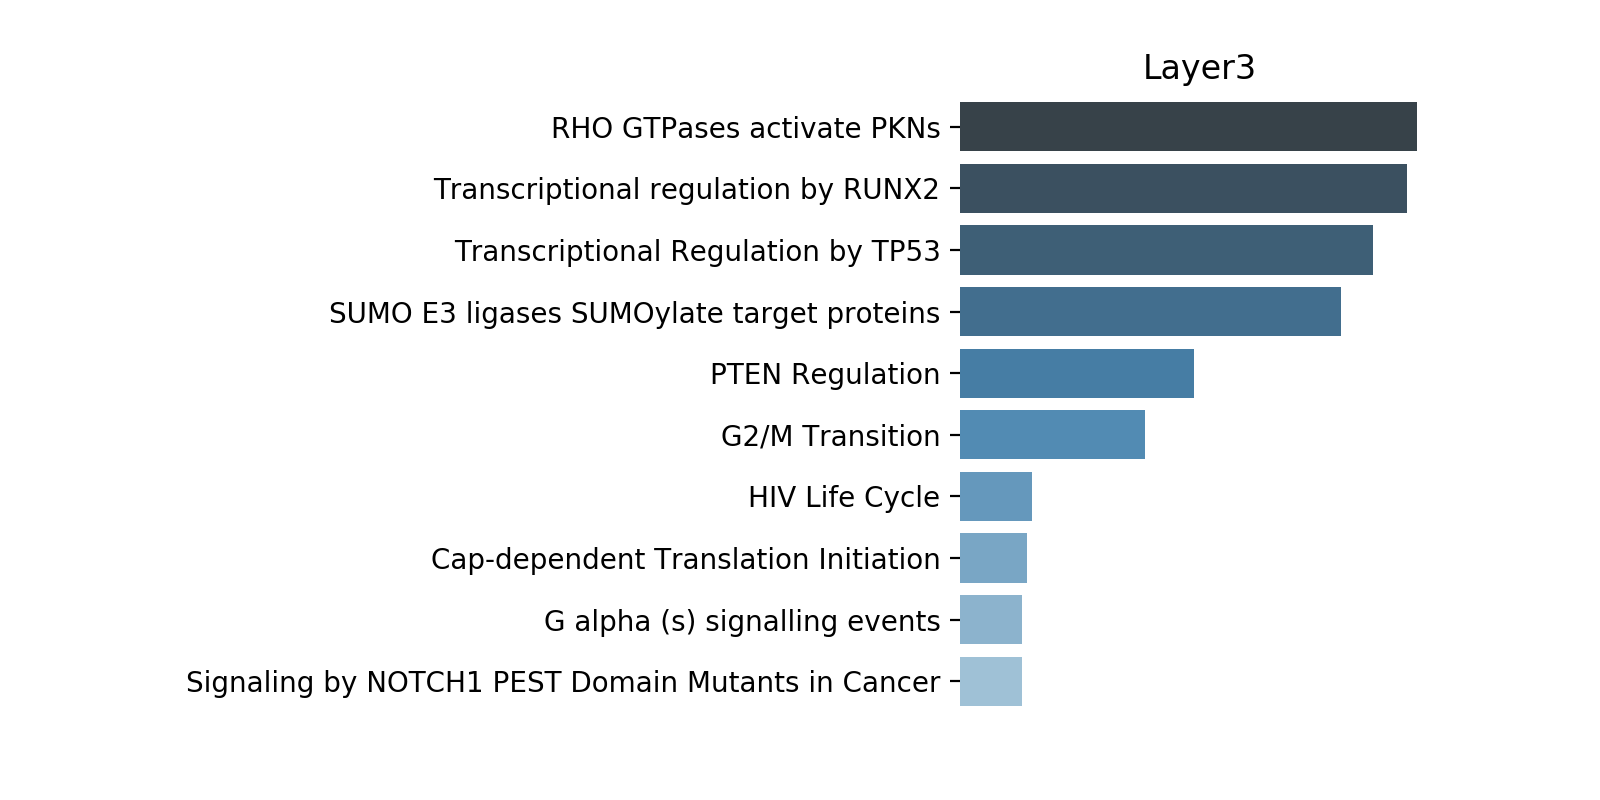

Data behind this chart, as committed beside it:
, coef, coef_graph, coef_combined, coef_combined_zscore, coef_combined2, layer
RHO GTPases activate PKNs, 4.73, 2.0, 4.73, 11.96, 8.944, 3.0
Transcriptional regulation by RUNX2, 4.629, 5.0, 4.629, 11.7, 6.967, 3.0
Transcriptional Regulation by TP53, 4.269, 6.0, 4.269, 10.78, 5.693, 3.0
SUMO E3 ligases SUMOylate target protein…, 3.944, 12.0, 0.3287, 0.6938, 1.507, 3.0
PTEN Regulation, 2.417, 5.0, 2.417, 6.04, 2.812, 3.0
G2/M Transition, 1.915, 9.0, 0.2128, 0.3971, 0.5148, 3.0
HIV Life Cycle, 0.7477, 3.0, 0.7477, 1.766, 0.8706, 3.0
Cap-dependent Translation Initiation, 0.6894, 7.0, 0.6894, 1.617, 1.624, 3.0
G alpha (s) signalling events, 0.6385, 2.0, 0.6385, 1.487, 1.262, 3.0
Signaling by NOTCH1 PEST Domain Mutants …, 0.6374, 2.0, 0.6374, 1.484, 1.26, 3.0
